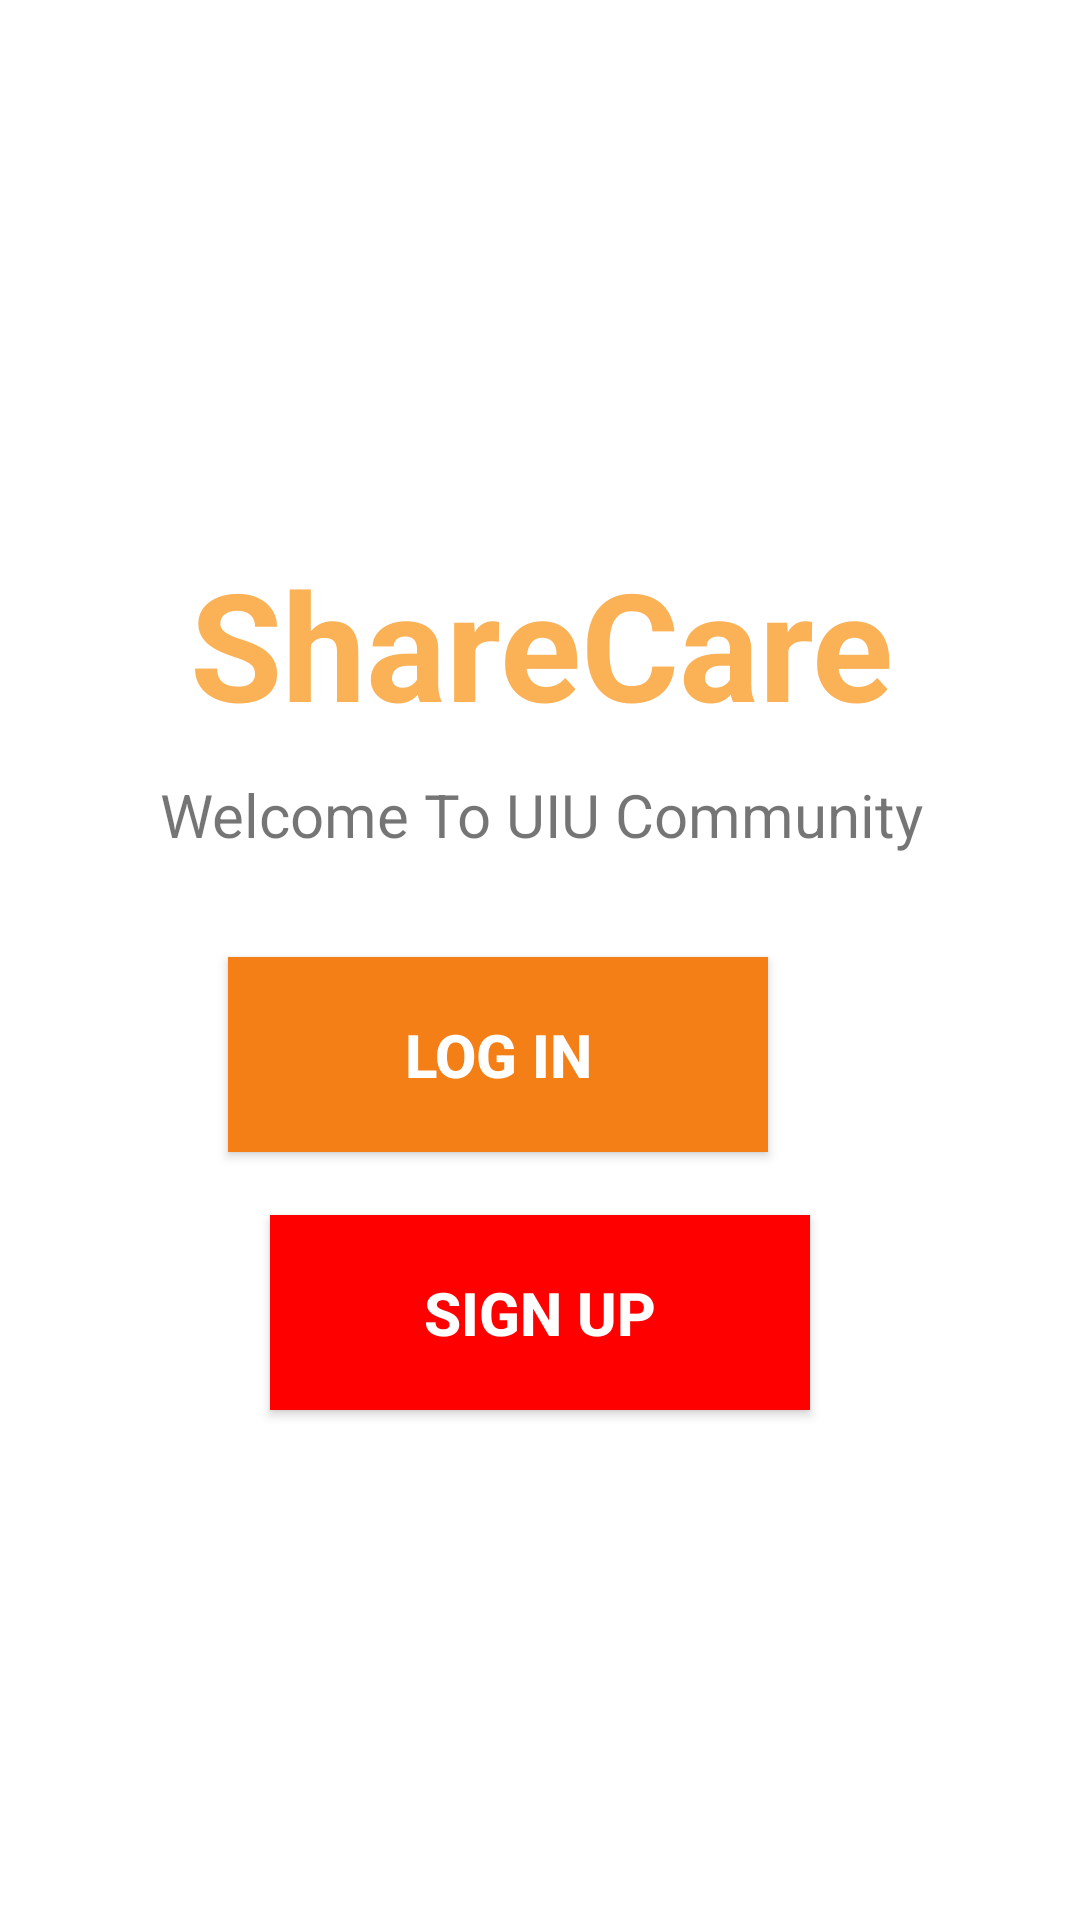

This screen was rendered from an Android layout file. Write that file and the resources it references.
<!-- AndroidManifest.xml: application theme Theme.ShareCareDesign -->
<!-- res/layout/activity_main.xml -->
<?xml version="1.0" encoding="utf-8"?>
<androidx.constraintlayout.widget.ConstraintLayout xmlns:android="http://schemas.android.com/apk/res/android"
    xmlns:app="http://schemas.android.com/apk/res-auto"
    xmlns:tools="http://schemas.android.com/tools"
    android:layout_width="match_parent"
    android:layout_height="match_parent"
    android:textAlignment="center"
    tools:context=".MainActivity">

    <TextView
        android:id="@+id/text"
        android:layout_width="384dp"
        android:layout_height="77dp"
        android:layout_marginStart="11dp"
        android:layout_marginTop="13dp"
        android:layout_marginEnd="11dp"
        android:text="@string/share_care"
        android:textAlignment="center"
        android:textColor="#FBB155"
        android:textSize="50sp"
        android:textStyle="bold"
        app:layout_constraintEnd_toEndOf="parent"
        app:layout_constraintStart_toStartOf="parent"
        app:layout_constraintTop_toBottomOf="@+id/imageView" />

    <TextView
        android:id="@+id/textView"
        android:layout_width="396dp"
        android:layout_height="50dp"
        android:layout_marginStart="11dp"
        android:layout_marginEnd="11dp"
        android:text="@string/welcome_to_uiu_community"
        android:textAlignment="center"
        android:textSize="20sp"
        android:textStyle="normal"
        app:layout_constraintEnd_toEndOf="parent"
        app:layout_constraintStart_toStartOf="parent"
        app:layout_constraintTop_toBottomOf="@+id/text" />

    <Button
        android:id="@+id/button"
        android:layout_width="180dp"
        android:layout_height="65dp"
        android:layout_marginStart="121dp"
        android:layout_marginTop="11dp"
        android:layout_marginEnd="121dp"
        android:background="#F57F17"
        android:backgroundTint="#F57F17"
        android:onClick="launchLogIn"
        android:text="@string/log_in"
        android:textColor="@color/white"
        android:textSize="20sp"
        android:textStyle="bold"
        app:layout_constraintEnd_toEndOf="parent"
        app:layout_constraintHorizontal_bias="0.727"
        app:layout_constraintStart_toStartOf="parent"
        app:layout_constraintTop_toBottomOf="@+id/textView" />

    <Button
        android:id="@+id/button2"
        android:layout_width="180dp"
        android:layout_height="65dp"
        android:layout_marginStart="121dp"
        android:layout_marginTop="21dp"
        android:layout_marginEnd="121dp"
        android:background="#ff0000"
        android:backgroundTint="#ff0000"
        android:onClick="launchSingUP"
        android:text="@string/sign_up"
        android:textColor="@color/white"
        android:textSize="20sp"
        android:textStyle="bold"
        app:layout_constraintEnd_toEndOf="parent"
        app:layout_constraintStart_toStartOf="parent"
        app:layout_constraintTop_toBottomOf="@+id/button" />

    <ImageView
        android:id="@+id/imageView"
        android:layout_width="186dp"
        android:layout_height="128dp"
        android:layout_marginStart="111dp"
        android:layout_marginTop="40dp"
        android:layout_marginEnd="111dp"
        app:layout_constraintEnd_toEndOf="parent"
        app:layout_constraintStart_toStartOf="parent"
        app:layout_constraintTop_toTopOf="parent"
        app:srcCompat="@drawable/logo_uiu" />

</androidx.constraintlayout.widget.ConstraintLayout>
<!-- resources referenced by this layout -->
<resources>
  <string name="log_in">Log IN</string>
  <string name="share_care">ShareCare</string>
  <string name="sign_up">Sign Up</string>
  <string name="welcome_to_uiu_community">Welcome To UIU Community</string>
  <style name="Theme.ShareCareDesign" parent="Theme.MaterialComponents.DayNight.DarkActionBar">
          
          <item name="colorPrimary">@color/purple_500</item>
          <item name="colorPrimaryVariant">@color/purple_700</item>
          <item name="colorOnPrimary">@color/white</item>
          
          <item name="colorSecondary">@color/teal_200</item>
          <item name="colorSecondaryVariant">@color/teal_700</item>
          <item name="colorOnSecondary">@color/black</item>
          
          <item name="android:statusBarColor" tools:targetApi="l">?attr/colorPrimaryVariant</item>
          
      </style>
  <!-- not gathered from this repository: default colours our renderer supplied (Android Studio template values) -->
  <color name="purple_500">#FF6200EE</color>
  <color name="purple_700">#FF3700B3</color>
  <color name="teal_200">#FF03DAC5</color>
  <color name="teal_700">#FF018786</color>
  <color name="black">#FF000000</color>
  <color name="white">#FFFFFFFF</color>
</resources>
